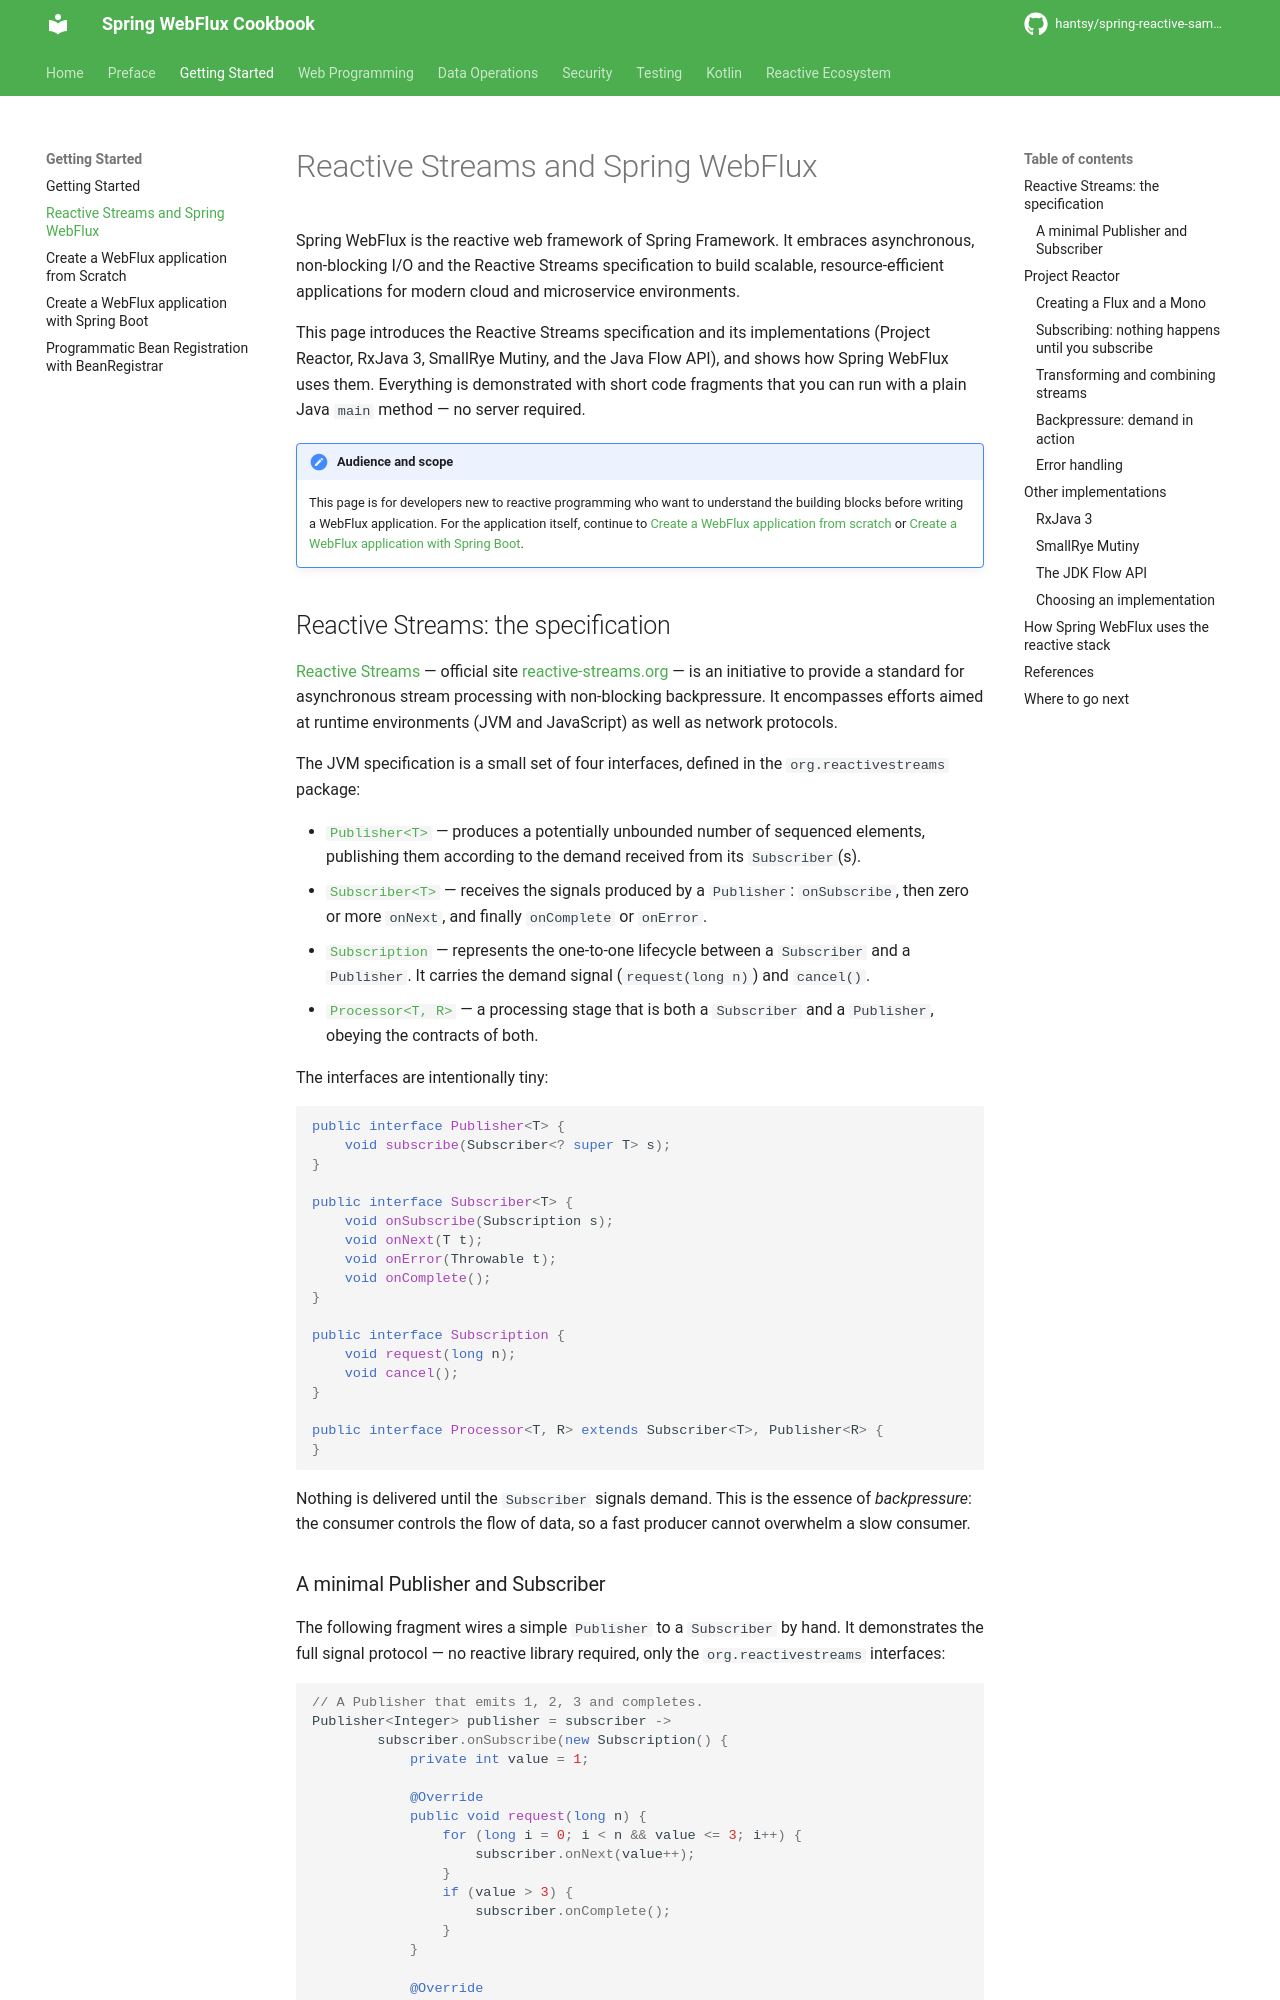

repository: hantsy/spring-reactive-sample · page: start/reactive-streams/index.html · generator: mkdocs


# Reactive Streams and Spring WebFlux

Spring WebFlux is the reactive web framework of Spring Framework. It embraces asynchronous, non-blocking I/O and the Reactive Streams specification to build scalable, resource-efficient applications for modern cloud and microservice environments.

This page introduces the Reactive Streams specification and its implementations (Project Reactor, RxJava 3, SmallRye Mutiny, and the Java Flow API), and shows how Spring WebFlux uses them. Everything is demonstrated with short code fragments that you can run with a plain Java `main` method — no server required.

!!! note "Audience and scope"

    This page is for developers new to reactive programming who want to understand the building blocks before writing a WebFlux application. For the application itself, continue to [Create a WebFlux application from scratch](first.md) or [Create a WebFlux application with Spring Boot](boot-first.md).

## Reactive Streams: the specification

[Reactive Streams](https://github.com/reactive-streams/reactive-streams-jvm) — official site [reactive-streams.org](https://www.reactive-streams.org/) — is an initiative to provide a standard for asynchronous stream processing with non-blocking backpressure. It encompasses efforts aimed at runtime environments (JVM and JavaScript) as well as network protocols.

The JVM specification is a small set of four interfaces, defined in the `org.reactivestreams` package:

- [`Publisher<T>`](http://www.reactivestreams.org/reactive-streams-1.0.3-javadoc/org/reactivestreams/Publisher.html) — produces a potentially unbounded number of sequenced elements, publishing them according to the demand received from its `Subscriber`(s).
- [`Subscriber<T>`](http://www.reactivestreams.org/reactive-streams-1.0.3-javadoc/org/reactivestreams/Subscriber.html) — receives the signals produced by a `Publisher`: `onSubscribe`, then zero or more `onNext`, and finally `onComplete` or `onError`.
- [`Subscription`](http://www.reactivestreams.org/reactive-streams-1.0.3-javadoc/org/reactivestreams/Subscription.html) — represents the one-to-one lifecycle between a `Subscriber` and a `Publisher`. It carries the demand signal (`request(long n)`) and `cancel()`.
- [`Processor<T, R>`](http://www.reactivestreams.org/reactive-streams-1.0.3-javadoc/org/reactivestreams/Processor.html) — a processing stage that is both a `Subscriber` and a `Publisher`, obeying the contracts of both.

The interfaces are intentionally tiny:

```java
public interface Publisher<T> {
    void subscribe(Subscriber<? super T> s);
}

public interface Subscriber<T> {
    void onSubscribe(Subscription s);
    void onNext(T t);
    void onError(Throwable t);
    void onComplete();
}

public interface Subscription {
    void request(long n);
    void cancel();
}

public interface Processor<T, R> extends Subscriber<T>, Publisher<R> {
}
```

Nothing is delivered until the `Subscriber` signals demand. This is the essence of *backpressure*: the consumer controls the flow of data, so a fast producer cannot overwhelm a slow consumer.
